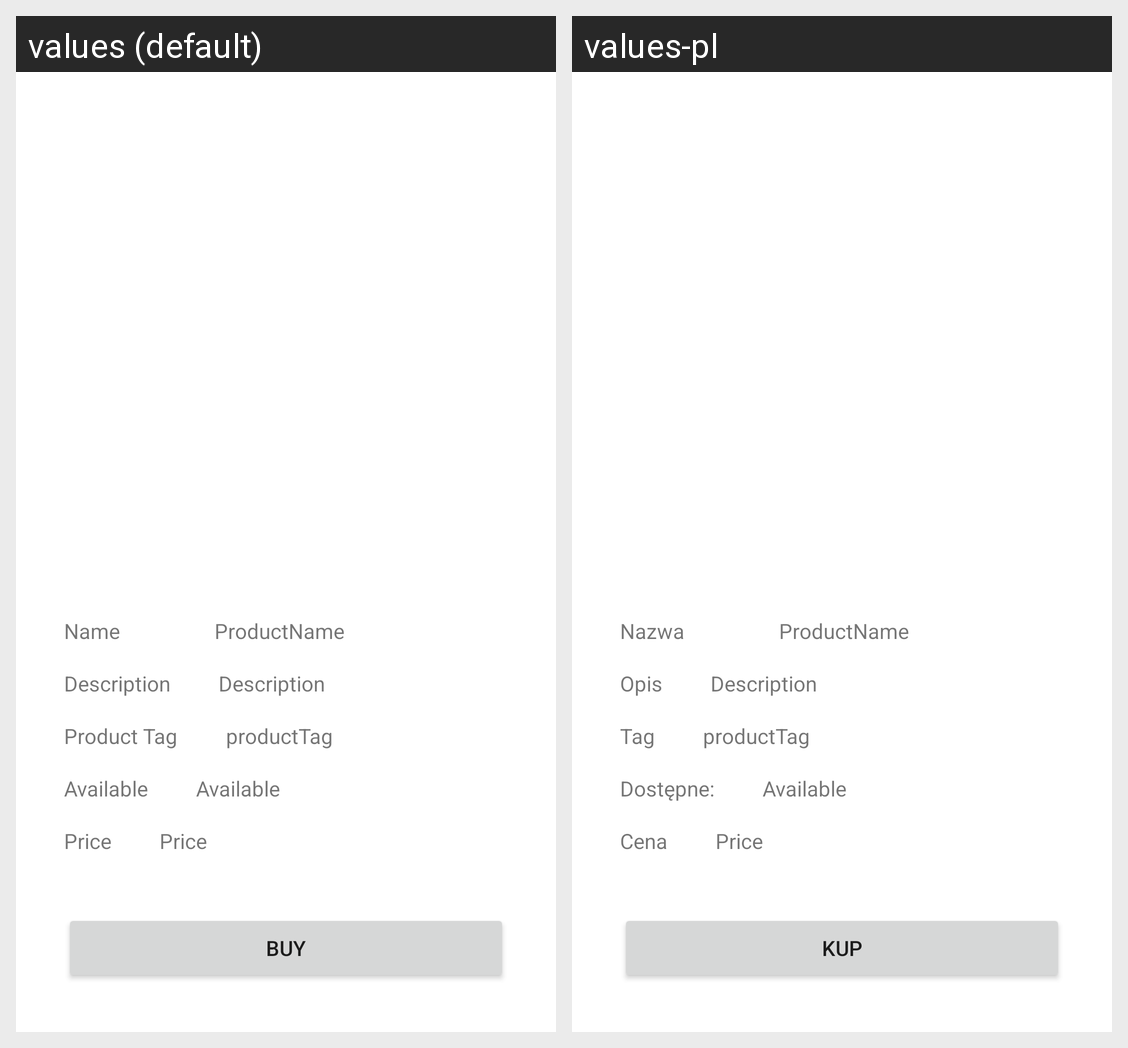

The same Android screen rendered under two of its app's locales, left to right. List the strings drawn on it with the default value and each locale's translation.
Android screen res/layout/activity_product_detail.xml rendered under 2 locales, left to right: values (default), values-pl. Device: Nexus 5 (rendered at 1080×1920; each locale shown at half size, 540×960, under a caption strip naming it); theme Theme.SwiatZwierzat.
Strings drawn on this screen, with the default value and each locale's value (text and hints the layout hard-codes, and strings that could not be matched under every locale, appear in the picture but are not listed):

product_name
  values: Name
  values-pl: Nazwa

description
  values: Description
  values-pl: Opis

productTag
  values: Product Tag
  values-pl: Tag

available
  values: Available
  values-pl: Dostępne:

price
  values: Price
  values-pl: Cena

buy
  values: Buy
  values-pl: Kup
